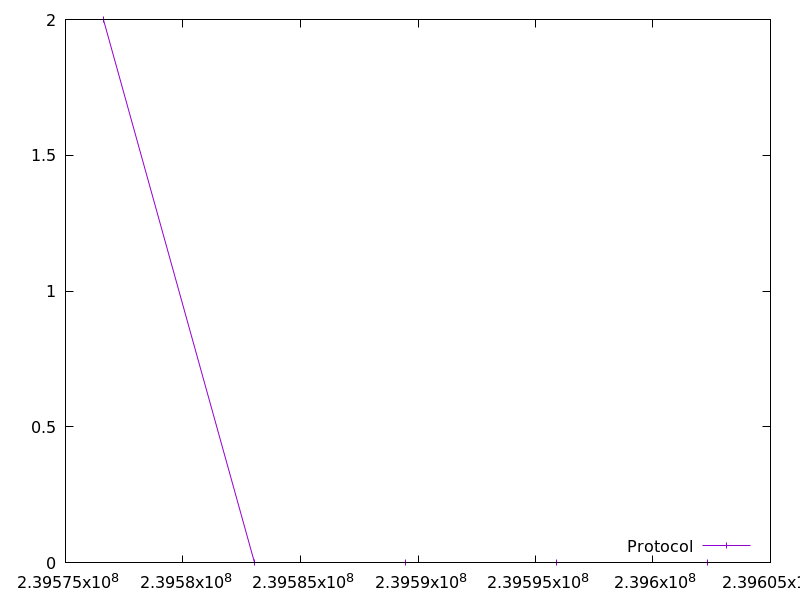

The data file committed next to this chart (first rows):
239576612.105521, 2.0
239583044, 0.0
239589476, 0.0
239595907, 0.0
239602339, 0.0
